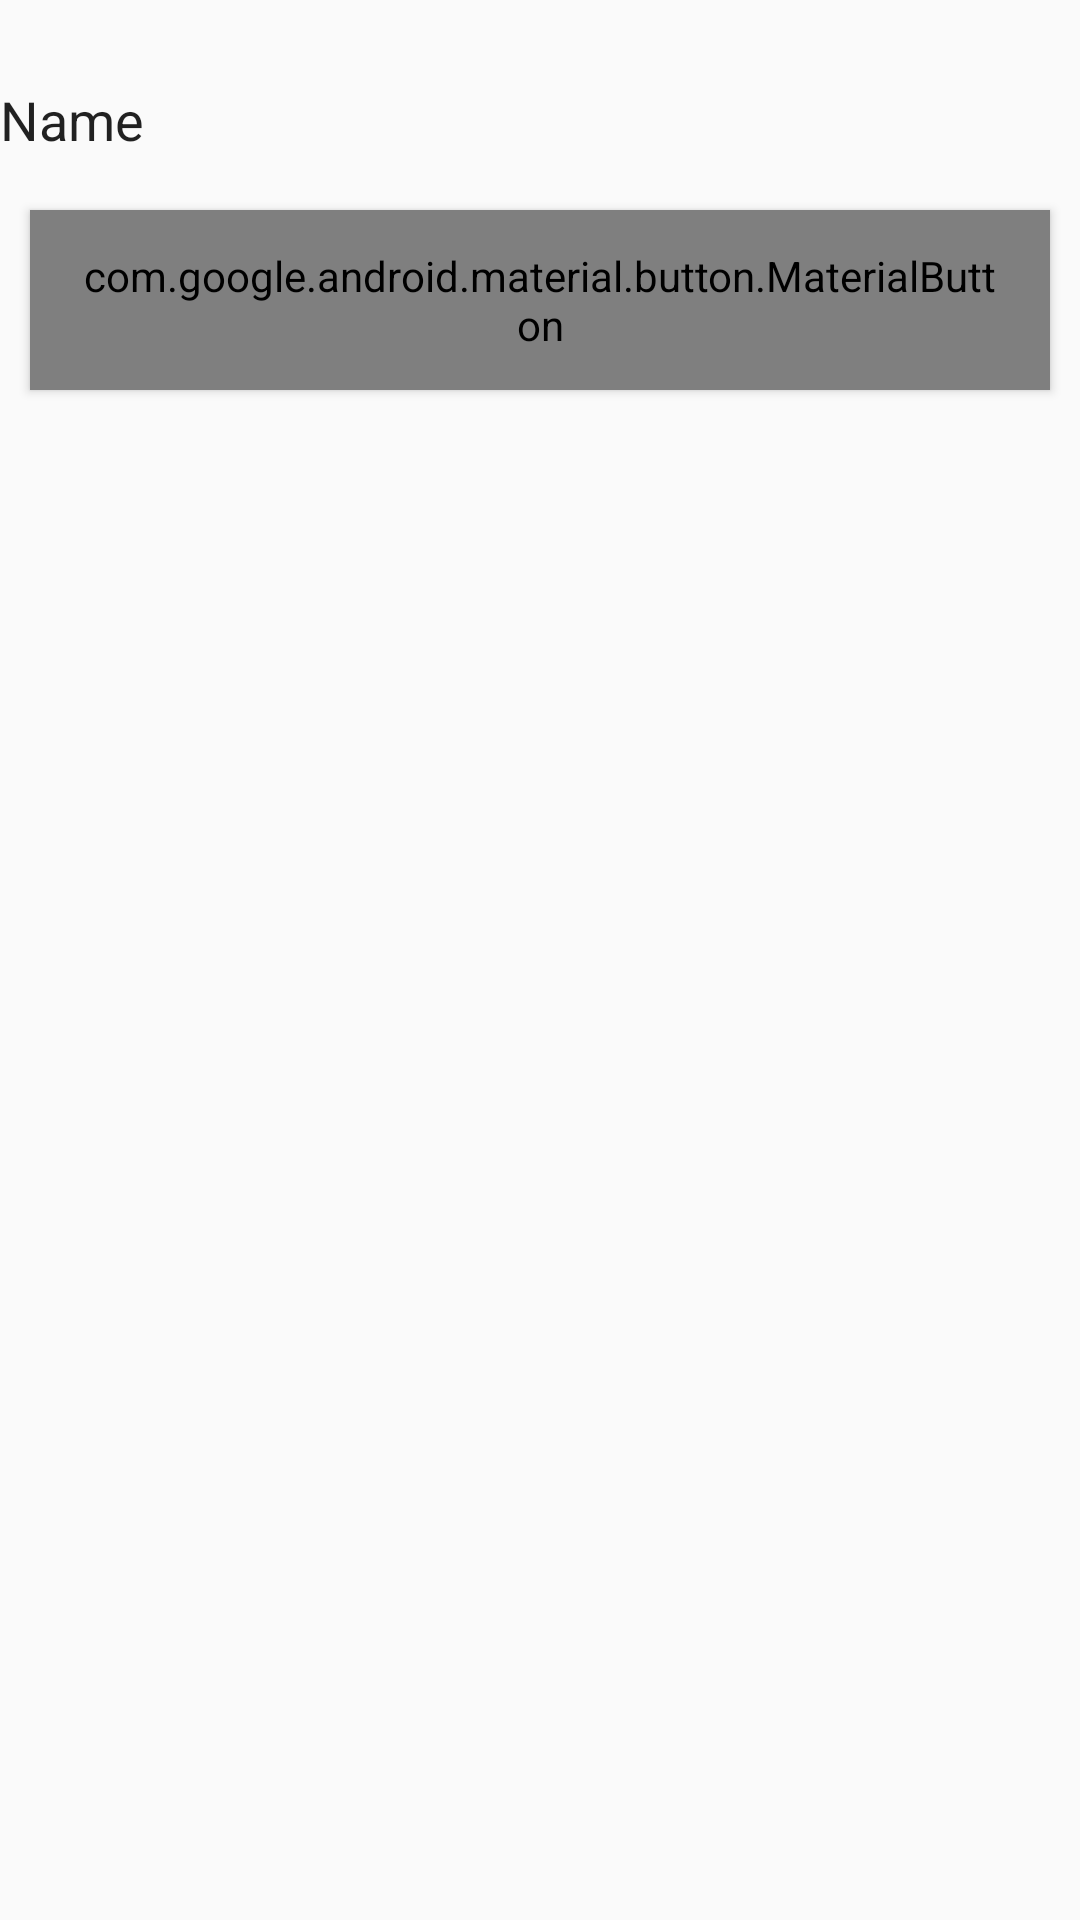

Here is an Android app screen rendered from its layout file. Give the layout XML and the strings, colors and styles it references.
<!-- AndroidManifest.xml: application theme AppTheme -->
<!-- res/layout/fragment_my.xml -->
<?xml version="1.0" encoding="utf-8"?>
<RelativeLayout xmlns:android="http://schemas.android.com/apk/res/android"
    xmlns:app="http://schemas.android.com/apk/res-auto"
    xmlns:tools="http://schemas.android.com/tools"
    android:layout_width="match_parent"
    android:layout_height="match_parent"
    tools:context=".ui.my.MyFragment">

    <TextView
        android:id="@+id/text_my"
        android:layout_width="match_parent"
        android:layout_height="wrap_content"
        android:layout_marginStart="8dp"
        android:layout_marginTop="8dp"
        android:layout_marginEnd="8dp"
        android:textAlignment="center"
        android:textSize="20sp"
        app:layout_constraintBottom_toBottomOf="parent"
        app:layout_constraintEnd_toEndOf="parent"
        app:layout_constraintStart_toStartOf="parent"
        app:layout_constraintTop_toTopOf="parent" />

    <EditText
        android:id="@+id/editText_my"
        android:layout_width="match_parent"
        android:layout_height="40dp"
        android:layout_below="@+id/indicator_view"
        android:layout_marginTop="20dp"
        android:background="@drawable/selector_bg_edit"
        android:ems="10"
        android:inputType="textPersonName"
        android:text="Name" />

    <com.google.android.material.button.MaterialButton
        android:id="@+id/button_my"
        style="@style/Widget.MaterialComponents.Button"
        android:layout_width="match_parent"
        android:layout_height="60dp"
        android:layout_below="@+id/editText_my"
        android:layout_margin="10dp"
        android:gravity="center_horizontal|center_vertical"
        android:text="退出登录"
        android:textAppearance="?android:attr/textAppearanceLargeInverse"
        android:textColor="@color/colorWhite" />
</RelativeLayout>
<!-- resources referenced by this layout -->
<resources>
  <color name="colorWhite">#ffffff</color>
  <style name="AppTheme" parent="Theme.AppCompat.Light.DarkActionBar">
          
          <item name="colorPrimary">@color/colorPrimary</item>
          <item name="colorPrimaryDark">@color/colorPrimaryDark</item>
          <item name="colorAccent">@color/colorAccent</item>
      </style>
  <color name="colorPrimary">#323264</color>
  <color name="colorPrimaryDark">#323264</color>
  <color name="colorAccent">#03A9F4</color>
</resources>
